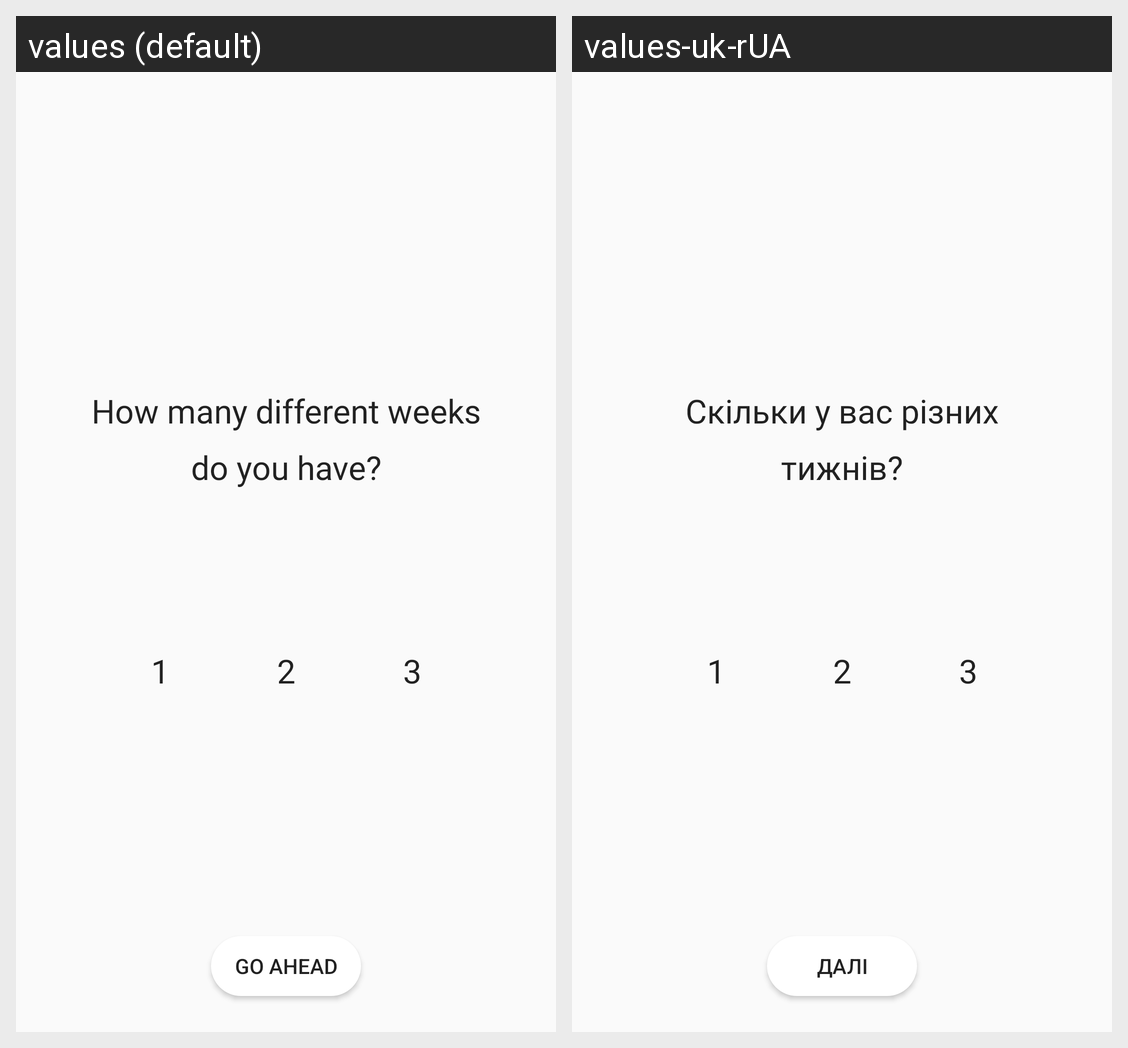

Locale-by-locale string values for the Android screen shown in this grid:
Android screen res/layout/activity_week.xml rendered under 2 locales, left to right: values (default), values-uk-rUA. Device: Nexus 5 (rendered at 1080×1920; each locale shown at half size, 540×960, under a caption strip naming it); theme AppTheme.NoActionBar.
Strings drawn on this screen, with the default value and each locale's value (text and hints the layout hard-codes, and strings that could not be matched under every locale, appear in the picture but are not listed):

choose_week_count
  values: How many different weeks do you have?
  values-uk-rUA: Скільки у вас різних тижнів?

go_ahead
  values: Go ahead
  values-uk-rUA: Далі
